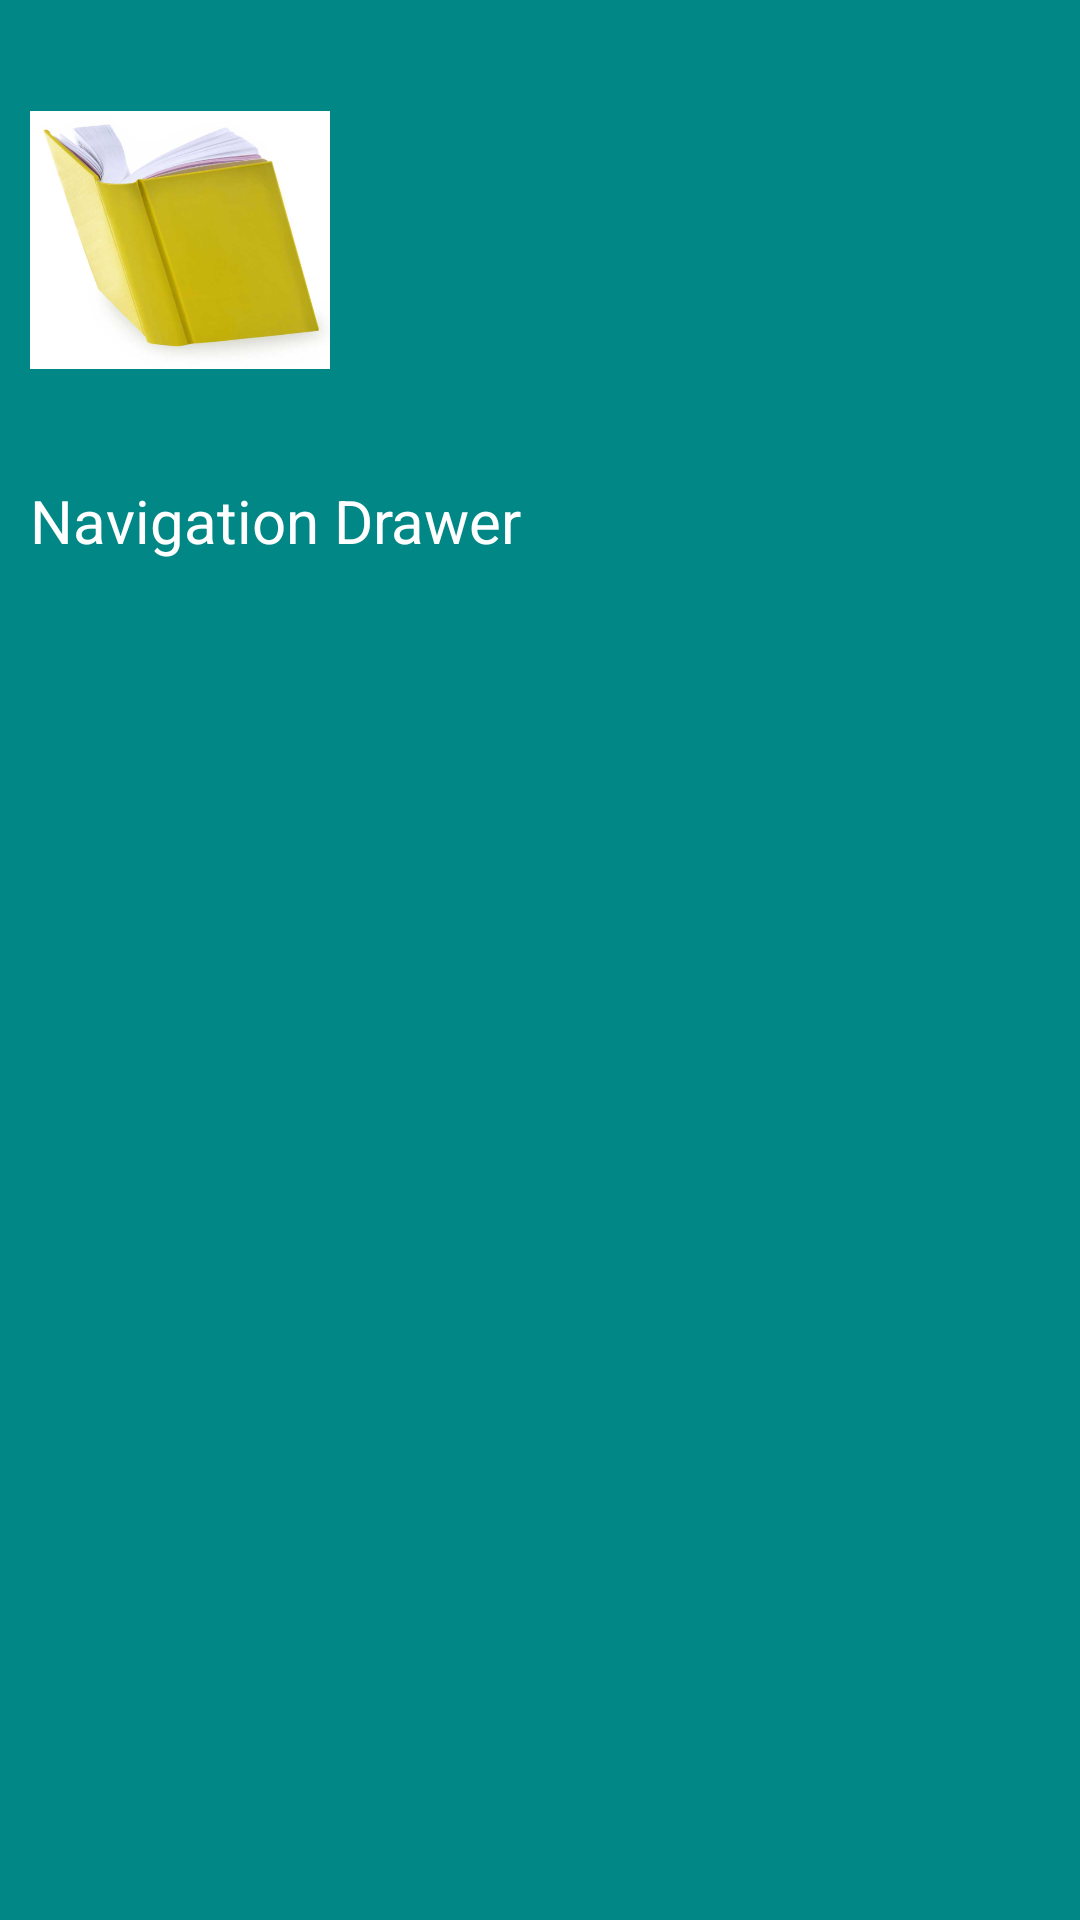

Reconstruct the res/layout file that produces this screen, plus the resources it refers to.
<!-- AndroidManifest.xml: application theme Theme.Newone -->
<!-- res/layout/drawer_header.xml -->
<?xml version="1.0" encoding="utf-8"?>
<LinearLayout xmlns:android="http://schemas.android.com/apk/res/android"
    android:orientation="vertical"
    android:layout_width="match_parent"
    android:layout_height="240dp"
    android:background="@color/teal_700">

    <ImageView
        android:layout_width="120dp"
        android:layout_height="120dp"
        android:src="@drawable/book1"
        android:layout_marginTop="20dp"
        android:padding="10dp"/>
    <TextView
        android:layout_width="wrap_content"
        android:layout_height="wrap_content"
        android:text="@string/navigation_drawer"
        android:textSize="20sp"
        android:textColor="#FFFFFF"
        android:layout_marginTop="20dp"
        android:layout_marginLeft="10dp"/>
</LinearLayout>
<!-- resources referenced by this layout -->
<resources>
  <!-- drawable book1: png bitmap (drawable-mdpi, 186148 bytes) -->
  <string name="navigation_drawer">Navigation Drawer</string>
  <style name="Theme.Newone" parent="Theme.MaterialComponents.DayNight.DarkActionBar">
          
          <item name="colorPrimary">@color/purple_500</item>
          <item name="colorPrimaryVariant">@color/purple_700</item>
          <item name="colorOnPrimary">@color/white</item>
          
          <item name="colorSecondary">@color/teal_200</item>
          <item name="colorSecondaryVariant">@color/teal_700</item>
          <item name="colorOnSecondary">@color/black</item>
          
          <item name="android:statusBarColor" tools:targetApi="l">?attr/colorPrimaryVariant</item>
          
      </style>
  <!-- not gathered from this repository: default colours our renderer supplied (Android Studio template values) -->
  <color name="purple_500">#FF6200EE</color>
  <color name="purple_700">#FF3700B3</color>
  <color name="teal_200">#FF03DAC5</color>
  <color name="teal_700">#FF018786</color>
  <color name="black">#FF000000</color>
  <color name="white">#FFFFFFFF</color>
</resources>
